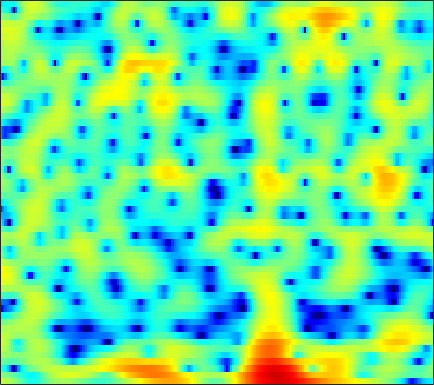

Source data for this figure (header and first rows):
3.1714, 2.9326, 2.5598, 2.1332, 1.7649, 1.2074, 0.56495, 0.04101, -0.73537, -1.59, -2.493, -3.1619, -3.989, -4.6347, -4.9124, -4.9441, -4.6005, -4.1514, -3.4007, -2.5853, -1.7854, -1.2013, -0.49792, 0.1041
0.7852, 0.4227, -0.09413, -0.6296, -1.041, -1.597, -2.152, -2.574, -3.159, -3.776, -4.428, -4.934, -5.575, -6.066, -6.235, -6.061, -5.383, -4.622, -3.432, -2.196, -1.019, -0.2127, 0.7464, 1.577
-3.559, -4.487, -6.23, -8.809, -11.64, -17.89, -22.77, -16.03, -10.71, -7.526, -5.362, -4.122, -2.805, -1.762, -1.101, -0.3365, 0.3232, 0.7682, 1.307, 1.778, 2.18, 2.432, 2.7, 2.883
-1.012, -1.139, -1.405, -1.714, -1.919, -2.071, -2.035, -1.87, -1.489, -0.9737, -0.4042, 0.02246, 0.5672, 1.051, 1.37, 1.724, 1.985, 2.118, 2.206, 2.188, 2.052, 1.87, 1.512, 1.015
1.335, 1.199, 0.977, 0.7349, 0.5582, 0.3623, 0.2343, 0.1895, 0.2183, 0.3437, 0.5456, 0.733, 0.9999, 1.256, 1.422, 1.585, 1.661, 1.646, 1.521, 1.258, 0.8439, 0.4306, -0.28, -1.18
3.395, 2.838, 1.923, 0.7999, -0.1775, -1.608, -3.004, -3.781, -4.041, -3.34, -2.124, -1.148, 0.0241, 0.9728, 1.524, 2.056, 2.373, 2.469, 2.42, 2.171, 1.727, 1.274, 0.4977, -0.4724
4.194, 3.588, 2.552, 1.209, -0.03695, -2.042, -4.342, -5.859, -6.331, -4.777, -2.702, -1.331, 0.1273, 1.191, 1.758, 2.245, 2.461, 2.461, 2.27, 1.876, 1.303, 0.7617, -0.09766, -1.094
3.142, 2.951, 2.627, 2.247, 1.944, 1.554, 1.232, 1.064, 0.9695, 1.017, 1.168, 1.308, 1.474, 1.565, 1.56, 1.426, 1.12, 0.7658, 0.1215, -0.7285, -1.787, -2.704, -4.078, -5.572
1.692, 1.786, 1.887, 1.969, 2.023, 2.093, 2.166, 2.221, 2.297, 2.36, 2.393, 2.385, 2.316, 2.151, 1.948, 1.548, 0.9744, 0.4142, -0.538, -1.758, -3.304, -4.716, -7.036, -10.07
-0.935, -0.6861, -0.33, 0.05873, 0.3655, 0.7863, 1.209, 1.518, 1.904, 2.245, 2.52, 2.673, 2.788, 2.783, 2.687, 2.427, 2, 1.563, 0.8116, -0.1385, -1.308, -2.318, -3.832, -5.483
-6.285, -5.972, -5.342, -4.553, -3.889, -2.945, -1.968, -1.233, -0.2745, 0.6194, 1.413, 1.926, 2.48, 2.873, 3.054, 3.144, 3.06, 2.888, 2.512, 1.992, 1.331, 0.7609, -0.07207, -0.9505
-19.26, -16.8, -13.97, -12.16, -11.15, -9.801, -8.068, -6.511, -4.355, -2.342, -0.6084, 0.4823, 1.655, 2.538, 3.023, 3.453, 3.654, 3.667, 3.513, 3.2, 2.744, 2.321, 1.668, 0.9422
-12.47, -12.46, -12.58, -13.68, -15.84, -22.43, -18.7, -12.34, -7.107, -3.631, -1.146, 0.2763, 1.731, 2.773, 3.333, 3.819, 4.04, 4.052, 3.884, 3.51, 2.973, 2.469, 1.689, 0.8104
-2.708, -2.954, -3.261, -3.51, -3.61, -3.496, -2.96, -2.271, -1.141, 0.04512, 1.136, 1.834, 2.593, 3.146, 3.42, 3.597, 3.57, 3.41, 3.011, 2.373, 1.496, 0.6768, -0.629, -2.136
2.147, 2.078, 1.964, 1.84, 1.754, 1.672, 1.628, 1.625, 1.646, 1.68, 1.704, 1.709, 1.697, 1.656, 1.605, 1.491, 1.289, 1.039, 0.555, -0.1718, -1.228, -2.281, -4.142, -6.74
4.644, 4.55, 4.343, 4.046, 3.77, 3.326, 2.789, 2.313, 1.577, 0.7197, -0.238, -0.9738, -1.885, -2.533, -2.749, -2.686, -2.422, -2.218, -2.104, -2.237, -2.68, -3.232, -4.239, -5.538
5.918, 5.71, 5.342, 4.867, 4.437, 3.736, 2.871, 2.079, 0.7801, -0.9132, -3.187, -5.478, -9.897, -16.87, -16.77, -10.5, -6.856, -5.144, -3.709, -2.946, -2.668, -2.719, -3.063, -3.652
5.644, 5.302, 4.793, 4.237, 3.782, 3.123, 2.385, 1.752, 0.7629, -0.4213, -1.85, -3.046, -4.623, -5.718, -5.839, -5.113, -3.978, -3.171, -2.288, -1.746, -1.517, -1.553, -1.858, -2.451
3.766, 3.145, 2.326, 1.613, 1.203, 0.8537, 0.6661, 0.5904, 0.4869, 0.3316, 0.1237, -0.06527, -0.2962, -0.4406, -0.4712, -0.4077, -0.2436, -0.1023, 0.04999, 0.1448, 0.1225, 0.01753, -0.2767, -0.755
0.7696, -0.748, -3.174, -5.583, -6.424, -5.452, -3.538, -2.235, -0.8929, 0.02499, 0.6219, 0.9013, 1.105, 1.192, 1.2, 1.176, 1.145, 1.132, 1.104, 1.092, 1.067, 1.034, 0.9473, 0.7905
0.08591, -1.562, -4.428, -7.813, -9.056, -6.979, -4.044, -2.316, -0.6431, 0.4631, 1.108, 1.358, 1.433, 1.248, 0.9929, 0.5593, 0.115, -0.1286, -0.253, -0.1709, 0.07767, 0.2919, 0.5831, 0.8067
2.2, 1.647, 0.9465, 0.45, 0.2998, 0.4431, 0.8659, 1.266, 1.77, 2.125, 2.222, 2.094, 1.598, 0.6567, -0.3751, -2.253, -4.66, -6.417, -7.083, -5.492, -3.502, -2.321, -1.257, -0.6652
2.461, 2.118, 1.731, 1.528, 1.532, 1.724, 2.099, 2.431, 2.845, 3.123, 3.188, 3.03, 2.476, 1.469, 0.3201, -1.845, -4.822, -7.356, -8.342, -5.998, -3.675, -2.516, -1.717, -1.681
-1.044, -1.986, -3.165, -3.826, -3.668, -2.628, -1.143, -0.03119, 1.268, 2.262, 2.926, 3.208, 3.31, 3.11, 2.79, 2.213, 1.571, 1.117, 0.698, 0.4894, 0.3703, 0.2206, -0.1605, -0.9006
-6.436, -8.45, -12.72, -23.13, -21.51, -11.04, -6.154, -3.709, -1.323, 0.4145, 1.647, 2.324, 2.943, 3.277, 3.384, 3.362, 3.201, 3.012, 2.671, 2.254, 1.749, 1.297, 0.58, -0.2526
-9.319, -9.5, -9.447, -8.915, -8.098, -6.445, -4.494, -3.054, -1.333, 0.1083, 1.29, 1.992, 2.708, 3.203, 3.437, 3.579, 3.541, 3.417, 3.098, 2.607, 1.947, 1.341, 0.378, -0.7315
-15.81, -11.95, -8.757, -6.586, -5.278, -3.733, -2.378, -1.443, -0.292, 0.7171, 1.593, 2.161, 2.789, 3.277, 3.536, 3.742, 3.771, 3.662, 3.356, 2.831, 2.066, 1.32, 0.05239, -1.595
-7.208, -6.34, -5.053, -3.87, -3.084, -2.195, -1.431, -0.9126, -0.2749, 0.353, 0.952, 1.405, 1.995, 2.525, 2.866, 3.211, 3.405, 3.421, 3.267, 2.899, 2.282, 1.639, 0.5166, -0.9651
-1.692, -1.7, -1.663, -1.623, -1.627, -1.737, -1.915, -2.092, -2.291, -2.297, -1.948, -1.461, -0.5765, 0.3777, 1.055, 1.81, 2.365, 2.643, 2.801, 2.737, 2.471, 2.132, 1.547, 0.8225
0.8167, 0.4985, 0.01726, -0.5867, -1.149, -2.108, -3.442, -4.799, -7.25, -10.36, -11.1, -8.725, -5.188, -2.502, -0.9944, 0.4589, 1.406, 1.874, 2.225, 2.334, 2.281, 2.168, 1.957, 1.721
1.809, 1.244, 0.4386, -0.3961, -1.035, -1.945, -3.094, -4.193, -6.069, -8.096, -8.334, -6.755, -4.026, -1.761, -0.4994, 0.6592, 1.326, 1.509, 1.477, 1.211, 0.847, 0.6349, 0.5013, 0.5975
1.398, 0.1478, -1.575, -2.81, -3.104, -2.761, -2.056, -1.558, -1.012, -0.4984, 0.08068, 0.6049, 1.33, 1.969, 2.29, 2.432, 2.171, 1.678, 0.5364, -1.202, -3.522, -5.288, -6.05, -4.379
-0.1037, -2.582, -7.807, -21.3, -15.18, -6.705, -2.861, -1.041, 0.6556, 1.86, 2.712, 3.181, 3.601, 3.79, 3.742, 3.408, 2.668, 1.845, 0.234, -2.117, -5.418, -8.355, -9.909, -6.985
0.4238, -0.6392, -1.948, -2.732, -2.747, -2.047, -0.9395, -0.08042, 0.9546, 1.8, 2.449, 2.793, 3.065, 3.114, 3.001, 2.637, 1.994, 1.348, 0.2906, -0.914, -2.1, -2.882, -3.537, -3.696
1.051, 0.6085, 0.1433, -0.1156, -0.1429, 0.0224, 0.3801, 0.7316, 1.246, 1.74, 2.165, 2.416, 2.628, 2.665, 2.573, 2.268, 1.768, 1.241, 0.369, -0.6717, -1.856, -2.804, -4.048, -5.095
0.5977, 0.2155, -0.1517, -0.313, -0.2914, -0.09457, 0.2516, 0.5875, 1.096, 1.634, 2.136, 2.467, 2.81, 3.01, 3.038, 2.894, 2.535, 2.095, 1.255, 0.07515, -1.521, -3.056, -5.812, -9.794
-2.397, -3.131, -3.713, -3.779, -3.569, -3.038, -2.325, -1.712, -0.8173, 0.1234, 1.061, 1.708, 2.461, 3.053, 3.363, 3.585, 3.542, 3.344, 2.825, 1.981, 0.7743, -0.3899, -2.317, -4.553
-10.7, -14.14, -15.64, -13.17, -11.53, -10.13, -9.071, -8.164, -6.559, -4.639, -2.72, -1.407, 0.09828, 1.296, 2.01, 2.715, 3.152, 3.314, 3.327, 3.124, 2.727, 2.331, 1.742, 1.157
-11.14, -13.67, -15.34, -15.08, -15.06, -16.5, -21.14, -26.53, -17.38, -11.07, -7.159, -5.006, -2.796, -1.117, -0.1104, 0.9417, 1.756, 2.213, 2.651, 2.923, 3.059, 3.082, 3.041, 2.949
-5.413, -6.362, -7.549, -8.688, -9.585, -10.81, -11.87, -12.05, -10.94, -9.015, -7.026, -5.659, -4.064, -2.68, -1.77, -0.6867, 0.2414, 0.8482, 1.524, 2.07, 2.507, 2.767, 3.028, 3.22
-1.149, -1.609, -2.287, -3.037, -3.626, -4.365, -5.011, -5.396, -5.754, -5.93, -5.925, -5.775, -5.306, -4.515, -3.76, -2.641, -1.601, -0.8867, -0.05543, 0.6542, 1.272, 1.7, 2.222, 2.68
2.345, 2.135, 1.704, 1.132, 0.6182, -0.2031, -1.183, -2.049, -3.493, -5.336, -7.727, -9.815, -11.57, -10, -7.921, -5.581, -3.888, -3.059, -2.305, -1.795, -1.292, -0.7992, 0.07323, 1.059
4.148, 4.048, 3.764, 3.328, 2.888, 2.121, 1.119, 0.1657, -1.448, -3.587, -6.493, -9.164, -11.78, -10.16, -7.977, -5.893, -4.88, -4.737, -5.415, -7.093, -9.158, -9.131, -6.096, -2.775
3.336, 3.293, 3.158, 2.914, 2.656, 2.209, 1.62, 1.076, 0.2533, -0.6963, -1.652, -2.284, -2.872, -3.108, -3.13, -3.16, -3.465, -3.968, -5.248, -7.328, -9.674, -9.819, -6.91, -3.706
0.6465, 0.6114, 0.6069, 0.6298, 0.6508, 0.6568, 0.5951, 0.5038, 0.3095, 0.06112, -0.1917, -0.3668, -0.5634, -0.7139, -0.8331, -1.007, -1.221, -1.454, -1.795, -2.095, -2.207, -2.05, -1.536, -0.7593
-3.772, -3.973, -3.738, -3.048, -2.437, -1.704, -1.14, -0.8358, -0.5843, -0.4123, -0.2912, -0.2005, -0.06331, 0.08689, 0.2036, 0.3352, 0.4318, 0.4639, 0.4823, 0.4857, 0.5117, 0.5623, 0.6801, 0.8584
-13.1, -17.29, -12.12, -7.381, -5.201, -3.356, -2.324, -1.919, -1.661, -1.566, -1.424, -1.19, -0.6799, -0.02745, 0.4899, 1.105, 1.56, 1.81, 1.978, 1.988, 1.879, 1.728, 1.501, 1.276
-5.168, -5.7, -4.945, -3.333, -2.298, -1.432, -1.276, -1.642, -2.765, -4.554, -6.073, -5.808, -3.629, -1.179, 0.3065, 1.772, 2.73, 3.151, 3.358, 3.194, 2.671, 2.063, 1.001, -0.2013
1.053, 1.158, 1.351, 1.532, 1.575, 1.357, 0.6986, -0.204, -2.18, -5.348, -9.26, -9.047, -4.82, -1.432, 0.3569, 1.943, 2.891, 3.23, 3.275, 2.844, 1.881, 0.7534, -1.502, -5.138
1.473, 1.805, 2.104, 2.212, 2.185, 1.96, 1.521, 1.063, 0.3206, -0.4096, -0.8835, -0.9391, -0.6072, -0.0256, 0.4147, 0.9106, 1.173, 1.194, 0.9827, 0.4733, -0.3507, -1.175, -2.533, -4.062
1.403, 1.836, 2.237, 2.463, 2.519, 2.466, 2.27, 2.047, 1.694, 1.312, 0.9553, 0.7217, 0.4636, 0.2573, 0.09954, -0.1166, -0.385, -0.6143, -1.006, -1.483, -2.035, -2.487, -3.115, -3.685
2.049, 2.486, 2.907, 3.17, 3.258, 3.251, 3.111, 2.927, 2.587, 2.15, 1.622, 1.173, 0.5099, -0.2056, -0.7463, -1.481, -2.144, -2.578, -3.065, -3.471, -3.845, -4.138, -4.557, -4.991
3.061, 3.422, 3.772, 3.969, 4.033, 3.996, 3.833, 3.626, 3.217, 2.647, 1.888, 1.183, 0.04127, -1.356, -2.537, -4.202, -5.662, -6.398, -6.685, -6.505, -6.307, -6.317, -6.61, -7.276
3.785, 3.997, 4.186, 4.267, 4.273, 4.206, 4.049, 3.863, 3.5, 2.959, 2.181, 1.389, -0.04498, -2.072, -4.167, -8.182, -15.27, -22.75, -14.23, -9.807, -7.848, -7.282, -7.451, -8.595
3.326, 3.358, 3.317, 3.218, 3.107, 2.984, 2.912, 2.899, 2.906, 2.847, 2.606, 2.236, 1.417, 0.1824, -1.056, -3.007, -4.908, -5.763, -5.658, -4.897, -4.298, -4.179, -4.552, -5.496
0.4012, 0.3489, 0.05363, -0.5422, -1.146, -1.903, -2.05, -1.533, -0.3139, 0.9686, 1.953, 2.431, 2.73, 2.679, 2.453, 2.009, 1.508, 1.176, 0.8043, 0.5012, 0.1628, -0.1589, -0.7061, -1.421
-4.922, -4.406, -4.439, -5.575, -7.409, -12.67, -32.62, -12.83, -5.656, -1.867, 0.4953, 1.7, 2.77, 3.368, 3.595, 3.645, 3.492, 3.281, 2.884, 2.389, 1.798, 1.3, 0.5863, -0.1787
-7.885, -6.623, -5.684, -5.39, -5.472, -5.664, -5.259, -4.284, -2.403, -0.4777, 1.141, 2.1, 3.039, 3.628, 3.862, 3.933, 3.763, 3.487, 2.958, 2.247, 1.382, 0.6454, -0.442, -1.562
